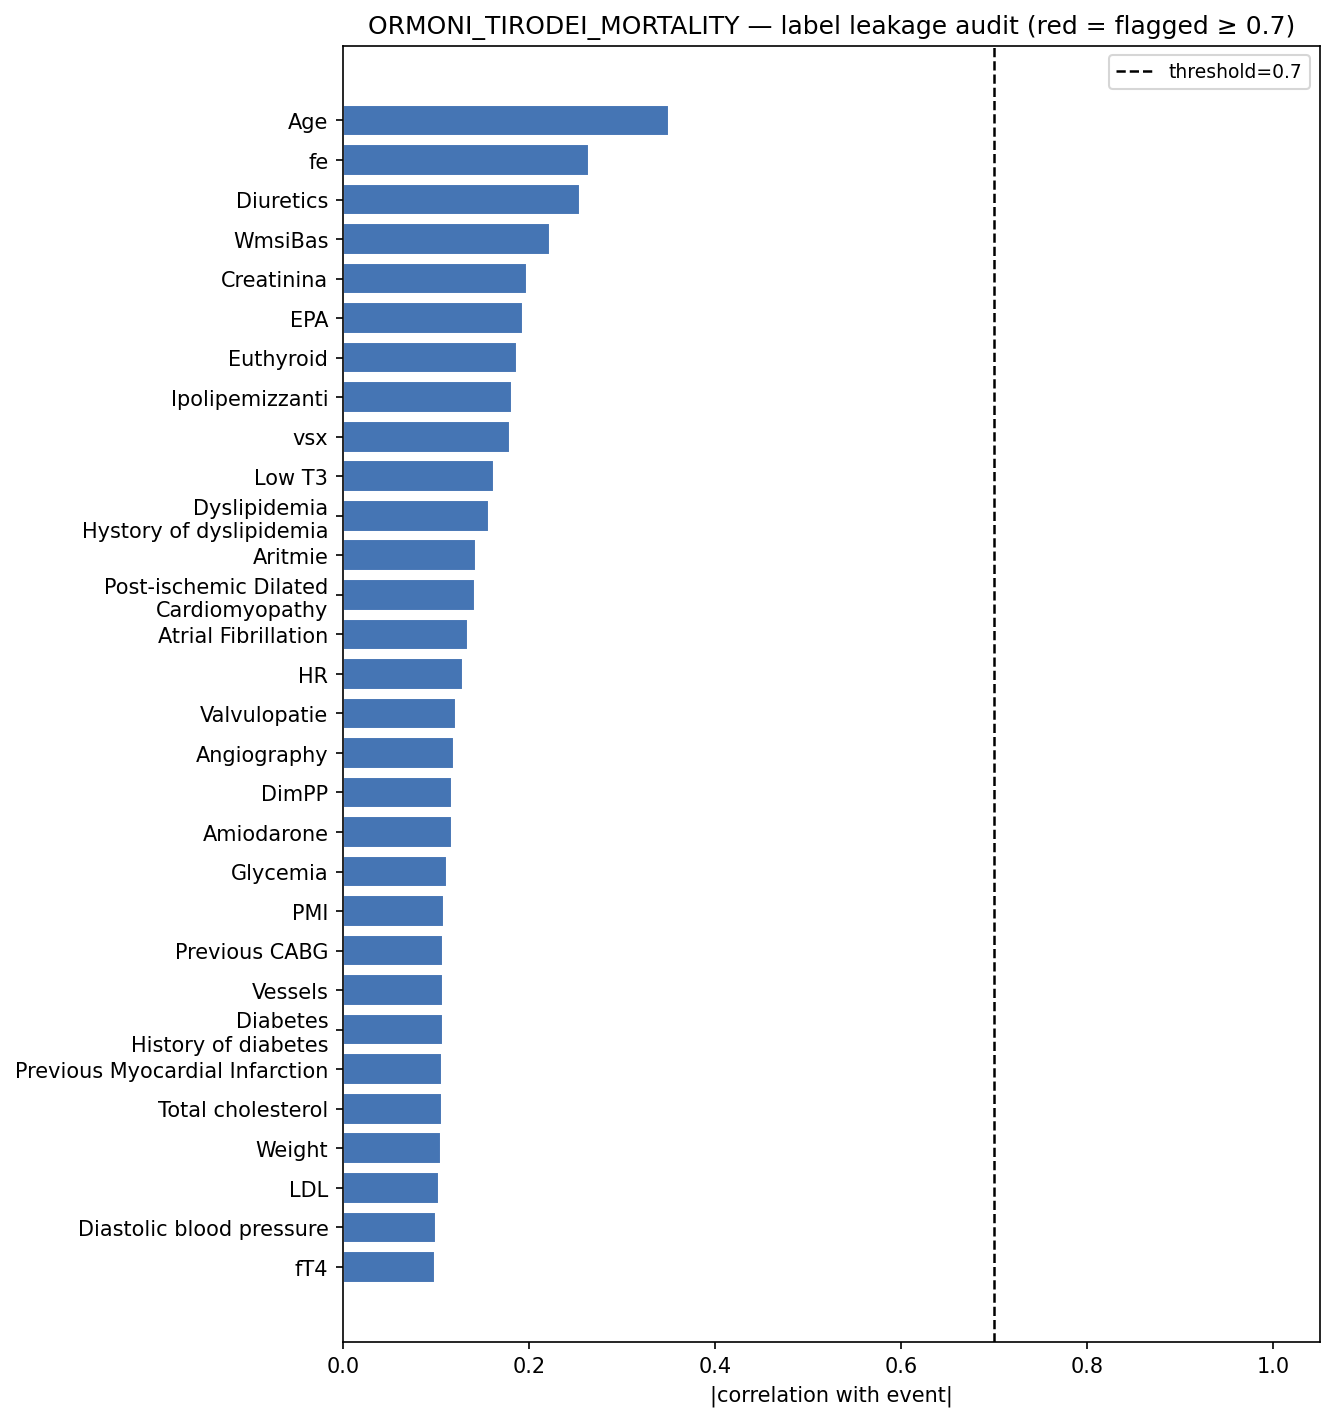

Data behind this chart, as committed beside it:
feature, score_type, score, abs_score, flagged
Age, point_biserial_r, 0.3509, 0.3509, False
fe, point_biserial_r, -0.265, 0.265, False
Diuretics, cramers_v, 0.2546, 0.2546, False
WmsiBas, point_biserial_r, 0.2231, 0.2231, False
Creatinina, point_biserial_r, 0.1974, 0.1974, False
EPA, cramers_v, 0.1933, 0.1933, False
Euthyroid, cramers_v, 0.187, 0.187, False
Ipolipemizzanti, cramers_v, 0.1812, 0.1812, False
vsx, point_biserial_r, 0.1793, 0.1793, False
Low T3, cramers_v, 0.1626, 0.1626, False
Dyslipidemia?Hystory of dyslipidemia, cramers_v, 0.1574, 0.1574, False
Aritmie, cramers_v, 0.1433, 0.1433, False
Post-ischemic Dilated?Cardiomyopathy, cramers_v, 0.1419, 0.1419, False
Atrial Fibrillation, cramers_v, 0.1342, 0.1342, False
HR, point_biserial_r, 0.1293, 0.1293, False
Valvulopatie, cramers_v, 0.121, 0.121, False
Angiography, cramers_v, 0.1191, 0.1191, False
DimPP, point_biserial_r, 0.1177, 0.1177, False
Amiodarone, cramers_v, 0.1175, 0.1175, False
Glycemia, point_biserial_r, 0.1117, 0.1117, False
PMI, cramers_v, 0.1091, 0.1091, False
Previous CABG, cramers_v, 0.108, 0.108, False
Vessels, cramers_v, 0.1077, 0.1077, False
Diabetes?History of diabetes, cramers_v, 0.1076, 0.1076, False
Previous Myocardial Infarction, cramers_v, 0.1069, 0.1069, False
Total cholesterol, point_biserial_r, -0.1068, 0.1068, False
Weight, point_biserial_r, -0.1053, 0.1053, False
LDL, point_biserial_r, -0.1035, 0.1035, False
Diastolic blood pressure, point_biserial_r, -0.09958, 0.09958, False
fT4, point_biserial_r, 0.09935, 0.09935, False
DimSettoIV, point_biserial_r, 0.09379, 0.09379, False
BMI, point_biserial_r, -0.07558, 0.07558, False
Documented resting ?or exertional ischem…, cramers_v, 0.07314, 0.07314, False
Height, point_biserial_r, -0.07172, 0.07172, False
Angina, cramers_v, 0.07108, 0.07108, False
Antidiabetici, cramers_v, 0.07008, 0.07008, False
Subclinical primary hypothyroidism (SCH), cramers_v, 0.06606, 0.06606, False
fT3, point_biserial_r, -0.06328, 0.06328, False
B-Blockers, cramers_v, 0.05541, 0.05541, False
Nitrates, cramers_v, 0.05408, 0.05408, False
Primary Dilated?Cardiomyopathy, cramers_v, 0.0515, 0.0515, False
TSH, point_biserial_r, 0.04951, 0.04951, False
MalattiaVasoAorta, cramers_v, 0.04757, 0.04757, False
CAD, cramers_v, 0.04297, 0.04297, False
Calcium channel blockers, cramers_v, 0.0411, 0.0411, False
Ipertensione, cramers_v, 0.04081, 0.04081, False
Triglycerides, point_biserial_r, -0.03984, 0.03984, False
HDL, point_biserial_r, -0.03878, 0.03878, False
Smoke?History of smoke, cramers_v, 0.03566, 0.03566, False
Antiplatelet, cramers_v, 0.0342, 0.0342, False
Ipotiroidismo, cramers_v, 0.03209, 0.03209, False
Ipertiroidismo, cramers_v, 0.03185, 0.03185, False
Systolic blood pressure, point_biserial_r, -0.02778, 0.02778, False
Normal, cramers_v, 0.02755, 0.02755, False
SindromeX, cramers_v, 0.02611, 0.02611, False
Miocardite, cramers_v, 0.02483, 0.02483, False
EmboliaPolmonare, cramers_v, 0.02027, 0.02027, False
Pericardite, cramers_v, 0.01903, 0.01903, False
Endocardite, cramers_v, 0.01861, 0.01861, False
AMI, cramers_v, 0.01744, 0.01744, False
... 8 more rows
